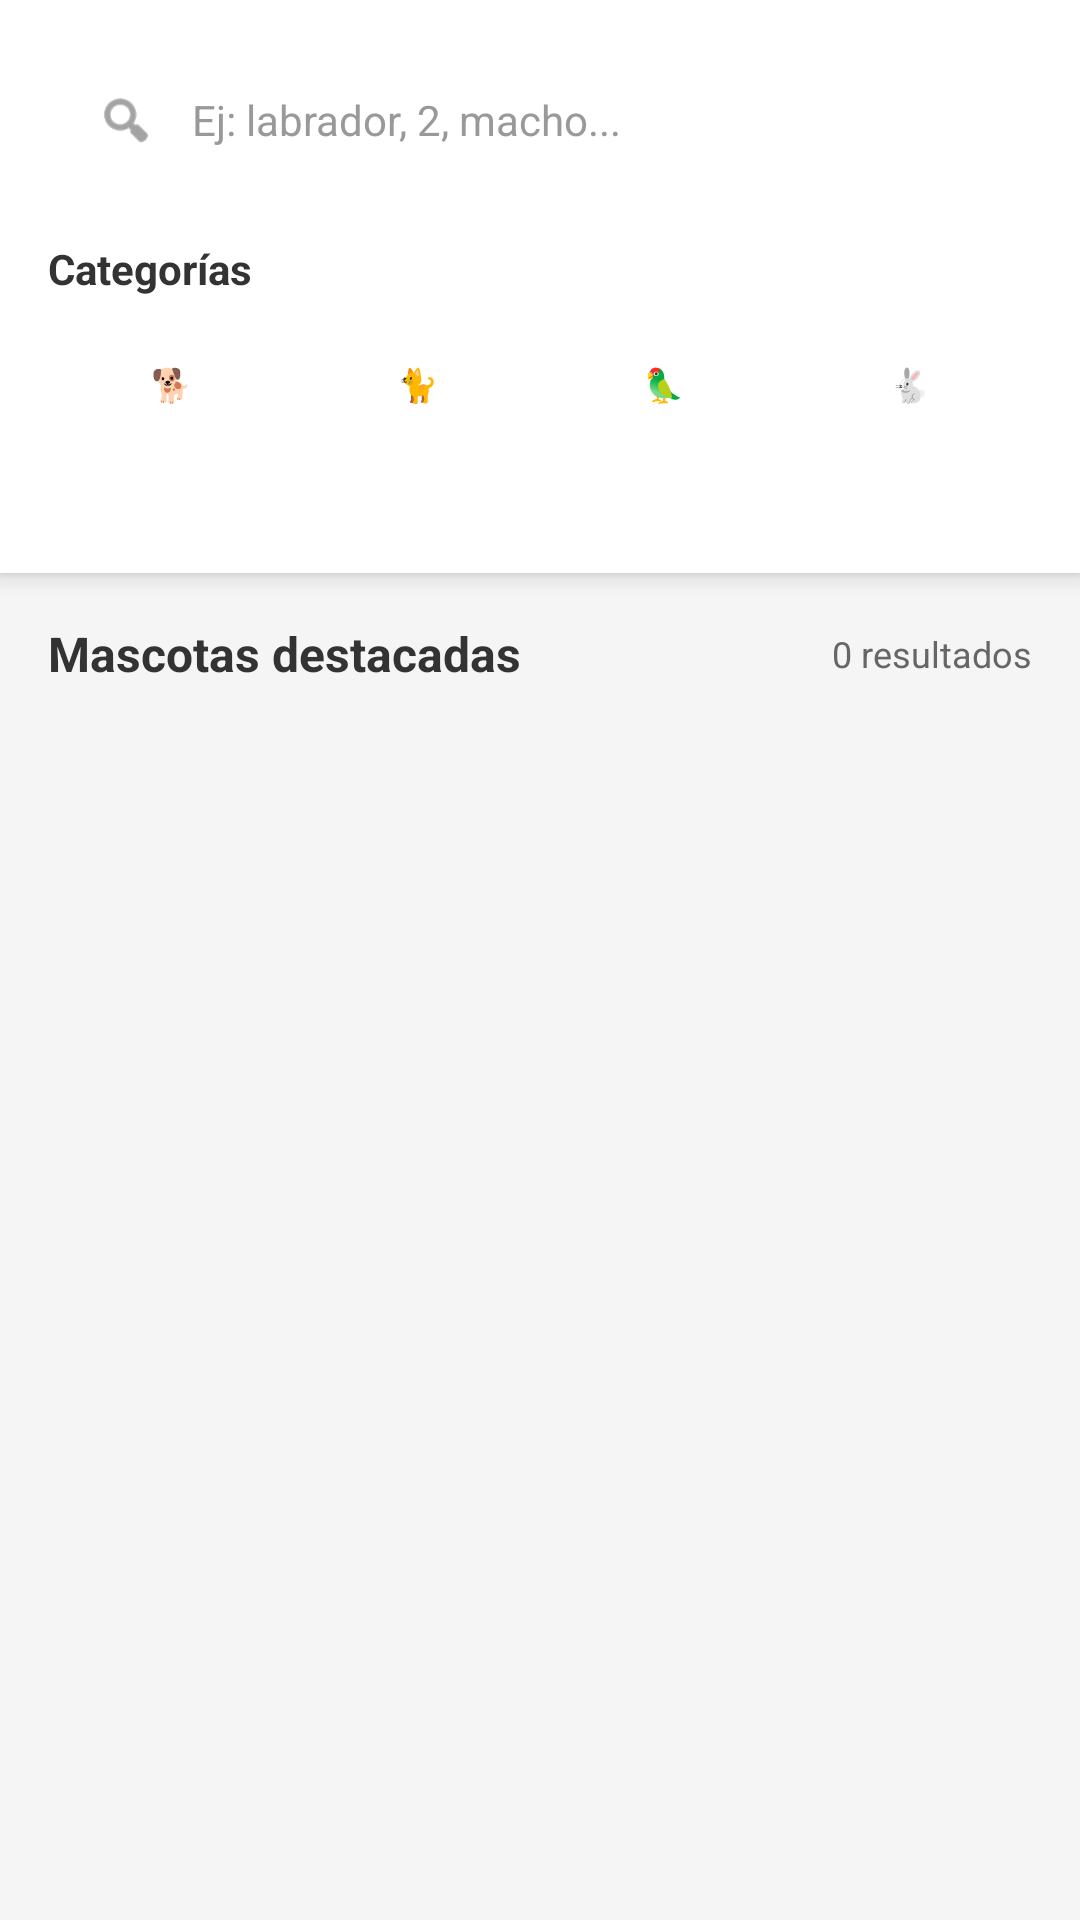

Android layout source for this screen:
<!-- AndroidManifest.xml: application theme Theme.AdoptMeV5 -->
<!-- res/layout/fragment_search_dynamic.xml -->
<?xml version="1.0" encoding="utf-8"?>
<LinearLayout xmlns:android="http://schemas.android.com/apk/res/android"
    xmlns:app="http://schemas.android.com/apk/res-auto"
    xmlns:tools="http://schemas.android.com/tools"
    android:layout_width="match_parent"
    android:layout_height="match_parent"
    android:orientation="vertical"
    android:background="#F5F5F5"
    tools:context=".ui.search.SearchFragment">

    
    <LinearLayout
        android:layout_width="match_parent"
        android:layout_height="wrap_content"
        android:orientation="vertical"
        android:padding="16dp"
        android:background="@android:color/white"
        android:elevation="4dp">

        
        <LinearLayout
            android:id="@+id/search_bar"
            android:layout_width="match_parent"
            android:layout_height="48dp"
            android:background="@drawable/search_background"
            android:orientation="horizontal"
            android:paddingStart="16dp"
            android:paddingEnd="16dp"
            android:gravity="center_vertical">

            <ImageView
                android:layout_width="20dp"
                android:layout_height="20dp"
                android:src="@android:drawable/ic_menu_search"
                android:tint="#666666"
                android:contentDescription="Buscar" />

            <EditText
                android:id="@+id/search_input"
                android:layout_width="0dp"
                android:layout_height="wrap_content"
                android:layout_weight="1"
                android:hint="Ej: labrador, 2, macho..."
                android:textColor="#333333"
                android:textColorHint="#999999"
                android:textSize="14sp"
                android:background="@android:color/transparent"
                android:layout_marginStart="12dp"
                android:inputType="text"
                android:maxLines="1"
                android:imeOptions="actionSearch" />

        </LinearLayout>

        
        <TextView
            android:layout_width="wrap_content"
            android:layout_height="wrap_content"
            android:text="Categorías"
            android:textColor="#333333"
            android:textSize="14sp"
            android:textStyle="bold"
            android:layout_marginTop="16dp"
            android:layout_marginBottom="8dp" />

        
        <LinearLayout
            android:layout_width="match_parent"
            android:layout_height="wrap_content"
            android:orientation="horizontal"
            android:gravity="center">

            <Button
                android:id="@+id/btn_categoria_perro"
                android:layout_width="0dp"
                android:layout_height="60dp"
                android:layout_weight="1"
                android:layout_margin="4dp"
                android:text="🐕\nPerro"
                android:textSize="11sp"
                android:textColor="@android:color/white"
                android:backgroundTint="#4A6FA5"
                style="@style/Widget.Material3.Button" />

            <Button
                android:id="@+id/btn_categoria_gato"
                android:layout_width="0dp"
                android:layout_height="60dp"
                android:layout_weight="1"
                android:layout_margin="4dp"
                android:text="🐈\nGato"
                android:textSize="11sp"
                android:textColor="@android:color/white"
                android:backgroundTint="#4A6FA5"
                style="@style/Widget.Material3.Button" />

            <Button
                android:id="@+id/btn_categoria_ave"
                android:layout_width="0dp"
                android:layout_height="60dp"
                android:layout_weight="1"
                android:layout_margin="4dp"
                android:text="🦜\nAve"
                android:textSize="11sp"
                android:textColor="@android:color/white"
                android:backgroundTint="#4A6FA5"
                style="@style/Widget.Material3.Button" />

            <Button
                android:id="@+id/btn_categoria_conejo"
                android:layout_width="0dp"
                android:layout_height="60dp"
                android:layout_weight="1"
                android:layout_margin="4dp"
                android:text="🐇\nConejo"
                android:textSize="11sp"
                android:textColor="@android:color/white"
                android:backgroundTint="#4A6FA5"
                style="@style/Widget.Material3.Button" />

        </LinearLayout>

    </LinearLayout>

    
    <LinearLayout
        android:layout_width="match_parent"
        android:layout_height="wrap_content"
        android:orientation="horizontal"
        android:padding="16dp"
        android:gravity="center_vertical">

        <TextView
            android:layout_width="0dp"
            android:layout_height="wrap_content"
            android:layout_weight="1"
            android:text="Mascotas destacadas"
            android:textColor="#333333"
            android:textSize="16sp"
            android:textStyle="bold" />

        <TextView
            android:id="@+id/tv_results_count"
            android:layout_width="wrap_content"
            android:layout_height="wrap_content"
            android:text="0 resultados"
            android:textColor="#666666"
            android:textSize="12sp" />

    </LinearLayout>

    
    <FrameLayout
        android:layout_width="match_parent"
        android:layout_height="0dp"
        android:layout_weight="1">

        
        <androidx.recyclerview.widget.RecyclerView
            android:id="@+id/recycler_pets"
            android:layout_width="match_parent"
            android:layout_height="match_parent"
            android:paddingStart="8dp"
            android:paddingEnd="8dp"
            android:paddingBottom="8dp"
            android:clipToPadding="false"
            tools:listitem="@layout/item_pet_card" />

        
        <ProgressBar
            android:id="@+id/progress_loading"
            android:layout_width="wrap_content"
            android:layout_height="wrap_content"
            android:layout_gravity="center"
            android:visibility="gone" />

        
        <LinearLayout
            android:id="@+id/empty_state"
            android:layout_width="match_parent"
            android:layout_height="match_parent"
            android:orientation="vertical"
            android:gravity="center"
            android:padding="32dp"
            android:visibility="gone">

            <ImageView
                android:layout_width="120dp"
                android:layout_height="120dp"
                android:src="@android:drawable/ic_menu_search"
                android:tint="#CCCCCC"
                android:contentDescription="Sin resultados" />

            <TextView
                android:layout_width="wrap_content"
                android:layout_height="wrap_content"
                android:text="No se encontraron mascotas"
                android:textColor="#999999"
                android:textSize="16sp"
                android:textStyle="bold"
                android:layout_marginTop="16dp" />

            <TextView
                android:layout_width="wrap_content"
                android:layout_height="wrap_content"
                android:text="Intenta ajustar los filtros de búsqueda"
                android:textColor="#CCCCCC"
                android:textSize="13sp"
                android:textAlignment="center"
                android:layout_marginTop="8dp" />

        </LinearLayout>

    </FrameLayout>

</LinearLayout>
<!-- res/layout/item_pet_card.xml (included above) -->
<?xml version="1.0" encoding="utf-8"?>
<com.google.android.material.card.MaterialCardView xmlns:android="http://schemas.android.com/apk/res/android"
    xmlns:app="http://schemas.android.com/apk/res-auto"
    android:layout_width="match_parent"
    android:layout_height="wrap_content"
    android:layout_margin="6dp"
    app:cardCornerRadius="12dp"
    app:cardElevation="3dp">

    <LinearLayout
        android:layout_width="match_parent"
        android:layout_height="wrap_content"
        android:orientation="vertical">

        
        <FrameLayout
            android:layout_width="match_parent"
            android:layout_height="160dp">

            <ImageView
                android:id="@+id/pet_image"
                android:layout_width="match_parent"
                android:layout_height="match_parent"
                android:scaleType="centerCrop"
                android:contentDescription="Foto mascota" />

            
            <TextView
                android:id="@+id/urgent_badge"
                android:layout_width="wrap_content"
                android:layout_height="wrap_content"
                android:layout_gravity="top|end"
                android:layout_margin="8dp"
                android:background="#FF5252"
                android:paddingStart="10dp"
                android:paddingEnd="10dp"
                android:paddingTop="4dp"
                android:paddingBottom="4dp"
                android:text="URGENTE"
                android:textColor="@android:color/white"
                android:textSize="9sp"
                android:textStyle="bold"
                android:visibility="gone" />

        </FrameLayout>

        
        <LinearLayout
            android:layout_width="match_parent"
            android:layout_height="wrap_content"
            android:orientation="vertical"
            android:padding="10dp">

            
            <TextView
                android:id="@+id/pet_name"
                android:layout_width="wrap_content"
                android:layout_height="wrap_content"
                android:text="Nombre"
                android:textColor="#333333"
                android:textSize="15sp"
                android:textStyle="bold"
                android:maxLines="1"
                android:ellipsize="end" />

            
            <TextView
                android:id="@+id/pet_info"
                android:layout_width="wrap_content"
                android:layout_height="wrap_content"
                android:text="Perro • Mestizo"
                android:textColor="#666666"
                android:textSize="12sp"
                android:layout_marginTop="2dp"
                android:maxLines="1"
                android:ellipsize="end" />

            
            <TextView
                android:id="@+id/pet_age"
                android:layout_width="wrap_content"
                android:layout_height="wrap_content"
                android:text="2 años"
                android:textColor="#999999"
                android:textSize="11sp"
                android:layout_marginTop="2dp" />

            
            <TextView
                android:id="@+id/pet_distrito"
                android:layout_width="wrap_content"
                android:layout_height="wrap_content"
                android:text="📍 San Miguel"
                android:textColor="#999999"
                android:textSize="10sp"
                android:layout_marginTop="2dp" />

            
            <Button
                android:id="@+id/btn_adopt"
                android:layout_width="match_parent"
                android:layout_height="36dp"
                android:text="Adoptar"
                android:textColor="@android:color/white"
                android:textSize="13sp"
                android:backgroundTint="#4A6FA5"
                android:layout_marginTop="8dp"
                style="@style/Widget.Material3.Button" />

        </LinearLayout>

    </LinearLayout>

</com.google.android.material.card.MaterialCardView>
<!-- resources referenced by this layout -->
<resources>
  <style name="Theme.AdoptMeV5" parent="Theme.MaterialComponents.DayNight.NoActionBar">
  
          
          <item name="colorPrimary">@color/purple_500</item>
          <item name="colorPrimaryVariant">@color/purple_700</item>
          <item name="colorOnPrimary">@color/white</item>
          
          <item name="colorSecondary">@color/teal_200</item>
          <item name="colorSecondaryVariant">@color/teal_700</item>
          <item name="colorOnSecondary">@color/black</item>
          
          <item name="android:statusBarColor">?attr/colorPrimaryVariant</item>
          
      </style>
  <color name="purple_500">#FF6200EE</color>
  <color name="purple_700">#FF3700B3</color>
  <color name="white">#FFFFFFFF</color>
  <color name="teal_200">#FF03DAC5</color>
  <color name="teal_700">#FF018786</color>
  <color name="black">#FF000000</color>
</resources>
